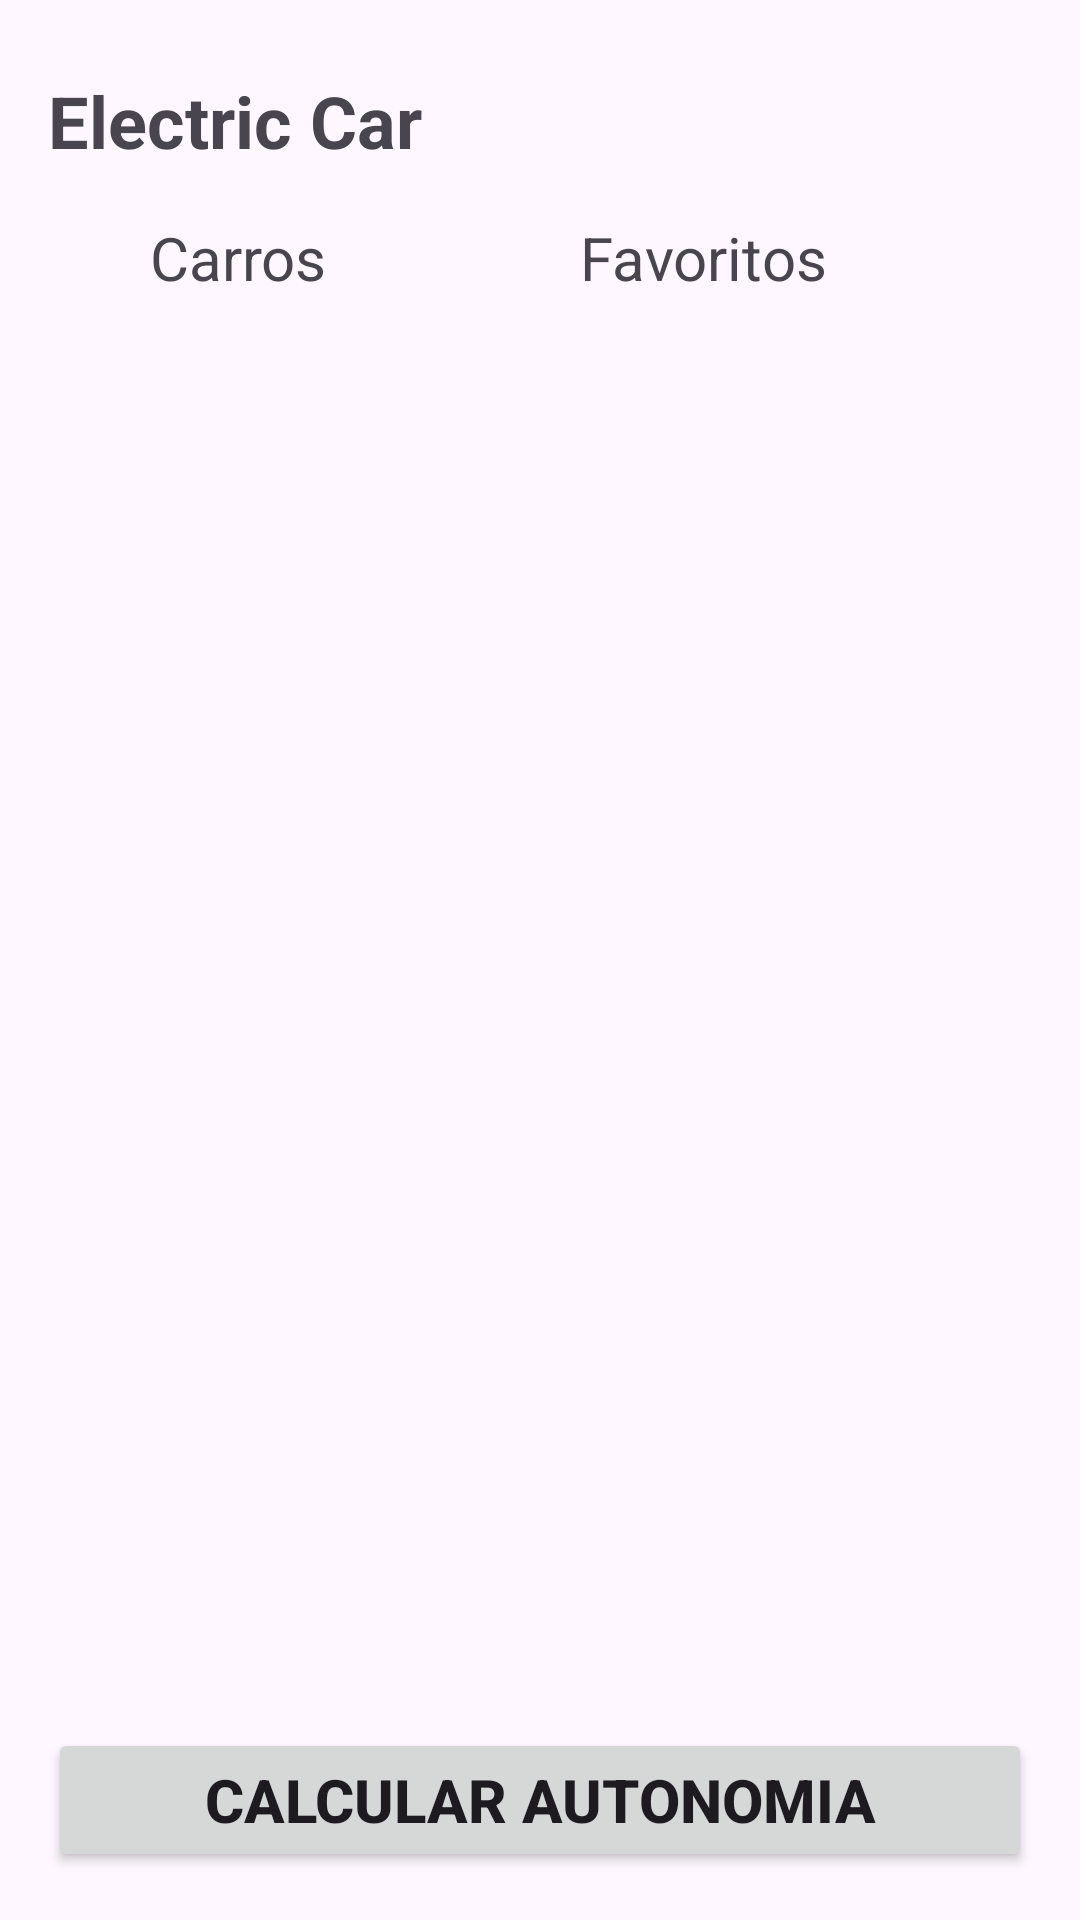

Layout XML and referenced resources for this Android screen:
<!-- AndroidManifest.xml: application theme Theme.My_Electric_Car -->
<!-- res/layout/activity_main.xml -->
<?xml version="1.0" encoding="utf-8"?>
<androidx.constraintlayout.widget.ConstraintLayout xmlns:android="http://schemas.android.com/apk/res/android"
    xmlns:app="http://schemas.android.com/apk/res-auto"
    xmlns:tools="http://schemas.android.com/tools"
    android:id="@+id/main"
    android:layout_width="match_parent"
    android:layout_height="match_parent"
    tools:context=".MainActivity">



    <TextView
        android:id="@+id/txt_title"
        android:layout_width="wrap_content"
        android:layout_height="wrap_content"
        android:layout_marginStart="16dp"
        android:layout_marginTop="24dp"
        android:text="Electric Car"
        android:textSize="24sp"
        android:textStyle="bold"
        app:layout_constraintStart_toStartOf="parent"
        app:layout_constraintTop_toTopOf="parent"
        tools:ignore="MissingConstraints" />

    <TextView
        android:id="@+id/txt_Car"
        android:layout_width="wrap_content"
        android:layout_height="wrap_content"
        android:layout_marginStart="50dp"
        android:layout_marginTop="16dp"
        android:text="Carros"
        android:textSize="20sp"
        app:layout_constraintStart_toStartOf="parent"
        app:layout_constraintTop_toBottomOf="@+id/txt_title" />

    <TextView
        android:id="@+id/txt_favoritos"
        android:layout_width="wrap_content"
        android:layout_height="wrap_content"
        android:text="Favoritos"
        android:textSize="20sp"
        app:layout_constraintEnd_toEndOf="parent"
        app:layout_constraintStart_toEndOf="@+id/txt_Car"
        app:layout_constraintTop_toTopOf="@+id/txt_Car" />


   <androidx.recyclerview.widget.RecyclerView
       android:id="@+id/rcv_recyclerview"
       android:layout_width="match_parent"
       android:layout_height="620dp"
       app:layout_constraintTop_toBottomOf="@+id/txt_Car"
       />


    <Button
        android:id="@+id/btn_calcular_autonomia"
        android:layout_width="match_parent"
        android:layout_height="wrap_content"
        android:text="Calcular Autonomia"
        android:textSize="20sp"
        android:textStyle="bold"
        android:layout_margin="16dp"
        app:layout_constraintBottom_toBottomOf="parent"
        app:layout_constraintEnd_toEndOf="parent"
        app:layout_constraintStart_toStartOf="parent" />




</androidx.constraintlayout.widget.ConstraintLayout>
<!-- resources referenced by this layout -->
<resources>
  <style name="Theme.My_Electric_Car" parent="Base.Theme.My_Electric_Car" />
  <style name="Base.Theme.My_Electric_Car" parent="Theme.Material3.DayNight.NoActionBar">
          
          
      </style>
</resources>
